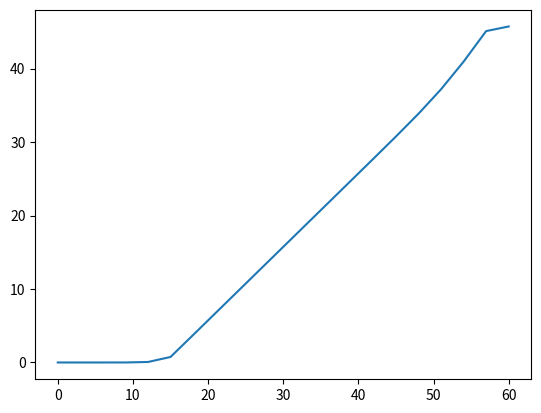
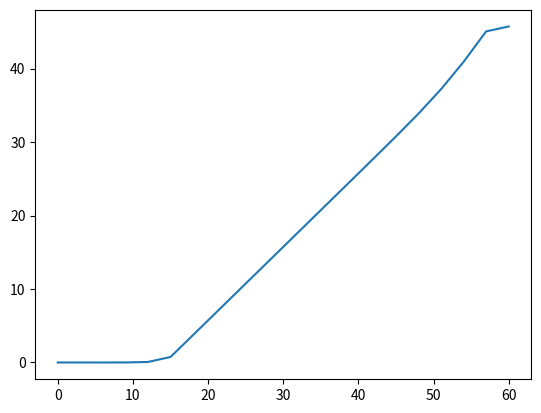

Recreate these plots in Python, in order.
import numpy as np
import matplotlib.pyplot as plt

def payoff(S, K: float):
    return  np.maximum(S-K, 0)

def ai(S, dS, sigma, gamma, r):
    return (sigma**2 * S**(2*gamma))/(2 * dS**2) - r * S / (2 * dS)

def bi(S, dS, sigma, gamma, r):
    return  -(sigma**2 * S**(2*gamma)/(dS**2) + r)

def ci(S, dS, sigma, gamma, r):
    return (sigma**2 * S**(2*gamma))/(2 * dS**2) + r * S / (2 * dS)

def difference_operator(M, S_vec, sigma, gamma, r):
    dS = S_vec[-1] / M
    S = S_vec[1:-1]

    a = ai(S,dS, sigma, gamma, r)
    b = bi(S,dS, sigma, gamma, r)
    c = ci(S,dS, sigma, gamma, r)

    D = np.diag(b) + np.diag(a[1:], -1) + np.diag(c[:-1], 1)

    return D

def boundary_operator(M, S_max, sigma, gamma, r, K, tau):
    dS = S_max / M

    c = ci(S_max, dS, sigma, gamma, r)

    V_upper_boundary = S_max - K * np.exp(-r * tau)

    b = np.zeros(M - 1)
    b[-1] = c * V_upper_boundary

    return b

def explicit_euler(M, N, T, S_max, sigma, gamma, r, K):
    tau = 0
    dtau = T / N

    S_vec = np.linspace(0, S_max, M + 1)
    V_vec = payoff(S_vec, K)

    D_interior = difference_operator(M, S_vec, sigma, gamma, r)

    for n in range(1, N + 1):
        b_interior = boundary_operator(M, S_max, sigma, gamma, r, K, tau)
        V_vec[1:-1] = V_vec[1:-1] + dtau*(D_interior@V_vec[1:-1] + b_interior)

        tau += dtau

        V_vec[0] = 0
        V_vec[-1] = S_max - K * np.exp(-r * tau)

    return V_vec

def implicit_euler(M, N, T, S_max, sigma, gamma, r, K):
    tau = 0
    dtau = T / N

    S_vec = np.linspace(0, S_max, M + 1)
    V_vec = payoff(S_vec, K)

    D_interior = difference_operator(M, S_vec, sigma, gamma, r)
    I = np.eye(M - 1)
    inv_mat = np.linalg.inv(I - dtau * D_interior)

    for n in range(N):
        tau += dtau
        b_interior = boundary_operator(M, S_max, sigma, gamma, r, K, tau)
        V_vec[1:-1] = inv_mat @ (V_vec[1:-1] + dtau * b_interior)

        V_vec[0] = 0.0
        V_vec[-1] = S_max - K * np.exp(-r * tau)

    return  V_vec



def main():
    M = 20
    N = 30
    T = 0.5
    K = 15
    r = 0.1
    sigma = 0.25
    gamma = 0.8
    S_max = 4 * K
    S_vec = np.linspace(0, S_max, M + 1)

    V1 = explicit_euler(M, N, T, S_max, sigma, gamma, r, K)
    plt.figure()
    plt.plot(S_vec, V1)
    plt.show()

    V2 = implicit_euler(M,N, T, S_max, sigma, gamma, r, K)
    plt.figure()
    plt.plot(S_vec, V2)
    plt.show()



if __name__ == '__main__':
    main()
